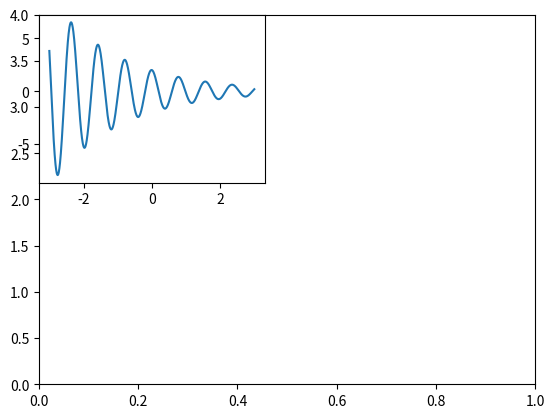

Reproduce this figure in Python.
import numpy as np
import matplotlib.pyplot as plt

t=np.linspace(-3.0,3.0,1000)
plt.ylim(0,4)
f=2*np.exp((complex(-0.5,8))*t)
plt.subplot(221)
plt.plot(t,np.real(f))
plt.show()
